Run: headless pygame with SDL's dummy video driver; simulated clock (each Clock.tick advances the game by its frame time, no real sleeping); random seed 0; keys injected as events and as key.get_pressed() state; no mouse input.
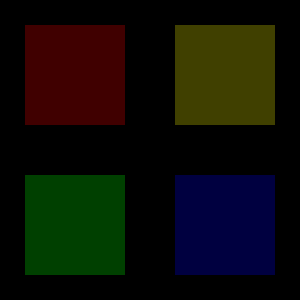
Frame 1 of 4 · flips 1–60 · no input
Frame 2 of 4 · flips 61–180 · tapped SPACE, RETURN · held RIGHT (→), D · screen unchanged from frame 1, image omitted
Frame 3 of 4 · flips 181–300 · held DOWN (↓), S · screen unchanged from frame 2, image omitted
Frame 4 of 4 · flips 301–420 · held LEFT (←), A, UP (↑), W · screen unchanged from frame 3, image omitted

The pygame program that drew these frames:

# pygame.event module
# https://www.pygame.org/docs/ref/event.html
#
# No more than one button works at a time in pygame, how to fix this?
# https://stackoverflow.com/questions/69593109/no-more-than-one-button-works-at-a-time-in-pygame-how-to-fix-this/69593913#69593913
#
# How to use Pygame touch events in a mobile game?
# https://stackoverflow.com/questions/69593109/how-to-use-pygame-touch-events-in-a-mobile-game/69593913#69593913
#
# GitHub - Mouse - Mouse and mouse event
# https://github.com/Rabbid76/PyGameExamplesAndAnswers/blob/master/documentation/pygame/pygame_mouse_and_mosuse_events.md

import pygame

pygame.init()
window = pygame.display.set_mode((300, 300))
clock = pygame.time.Clock()

buttons = [
    pygame.Rect(25, 25, 100, 100),
    pygame.Rect(175, 25, 100, 100),
    pygame.Rect(25, 175, 100, 100),
    pygame.Rect(175, 175, 100, 100)]
colors = [(64, 0, 0), (64, 64, 0), (0, 64, 0), (0, 0, 64)]
colorsH = [(255, 0, 0), (255, 255, 0), (0, 255, 0), (0, 0, 255)]

fingers = {}
run = True
while run:
    clock.tick(60)

    for event in pygame.event.get():
        if event.type == pygame.QUIT:
            run = False
        if event.type == pygame.FINGERDOWN:
            x = event.x * window.get_height()
            y = event.y * window.get_width()
            fingers[event.finger_id] = x, y
        if event.type == pygame.FINGERUP:
            fingers.pop(event.finger_id, None)

    highlight = [any(r.collidepoint(p) for _, p in fingers.items()) for _, r in enumerate(buttons)]

    window.fill('black')
    for rect, color, colorH, h in zip(buttons, colors, colorsH, highlight):
        c = colorH if h else color
        pygame.draw.rect(window, c, rect)
    pygame.display.flip()

pygame.quit()
exit()
